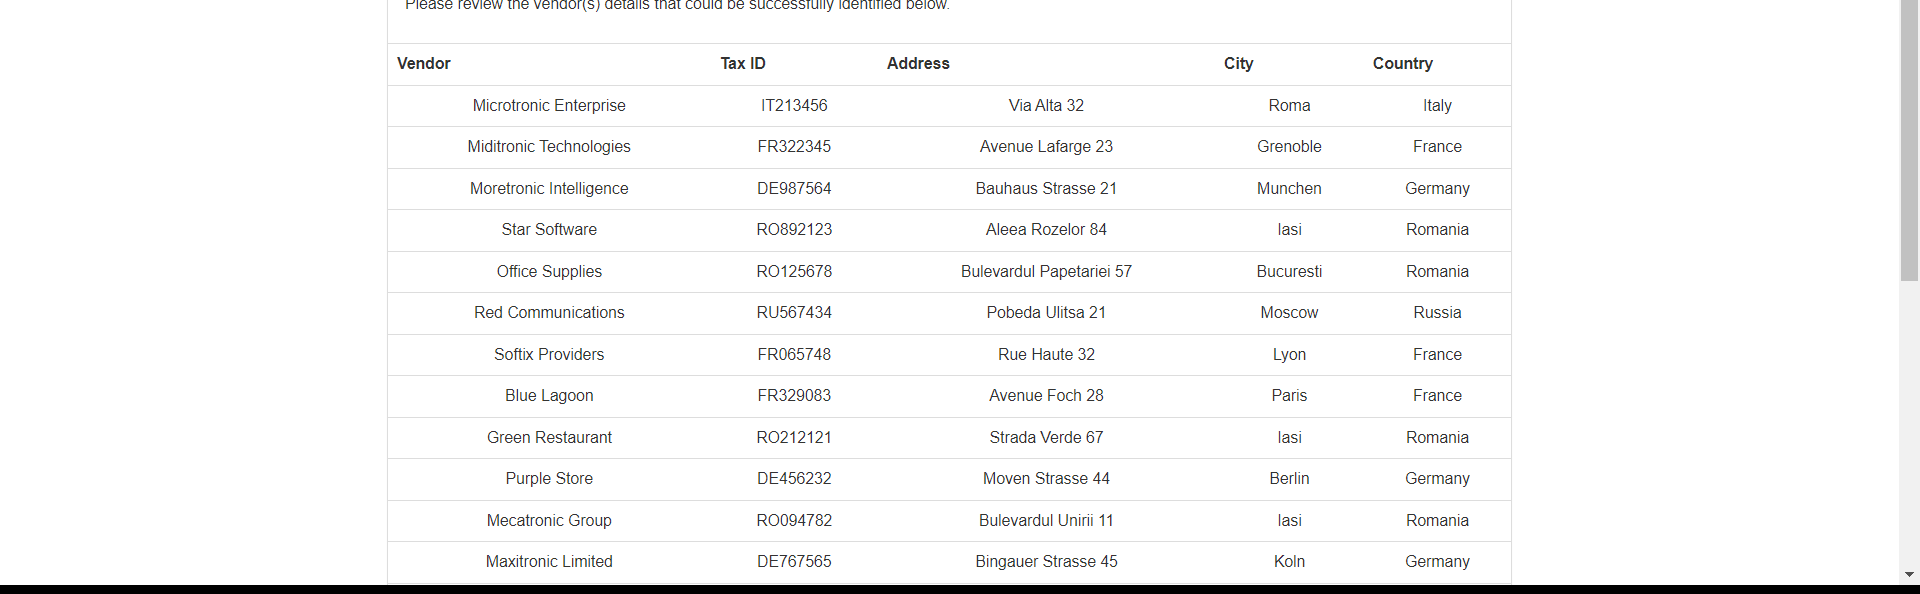
Task: Vender details check
Workflow: Extract_Vender_Details

Step 1: get-text from the table in window 'ACME System 1 - Search Results' (chrome.exe)
